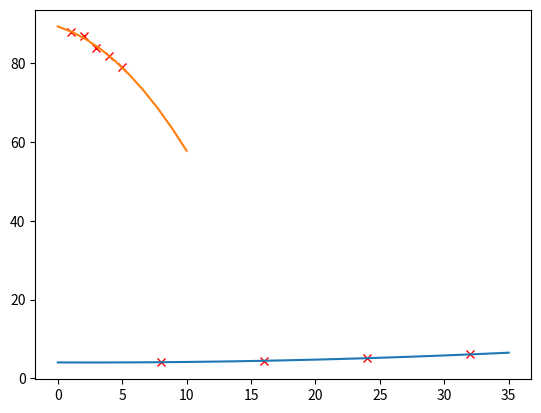

Write the Python code that produced this figure.
# [redacted]
#Regresion polinomial
import matplotlib.pyplot as plt
import numpy as np

def createMatrix(m,n,v):
    C = []
    for i in range(m):
        C.append([v]*n)
    return C

def getDimensions(A):
    return (len(A),len(A[0]))
def copyMatrix(B):
    m,n = getDimensions(B)
    A = createMatrix(m,n,0)
    for i in range(m):
        for j in range(n):
            A[i][j] = B[i][j]
    return A

def sumaMatrix(A,B):
    Am, An = getDimensions(A)
    Bm, Bn = getDimensions(B)
    if Am != Bm or An != Bn:
        print("Error las dimensiones deben ser iguales")
        return []
    C = createMatrix(Am, An, 0)
    for i in range(Am):
        for j in range(An):
            C[i][j] = A[i][j] + B[i][j]
    return C

def restaMatrix(A,B):
    Am, An = getDimensions(A)
    Bm, Bn = getDimensions(B)
    if Am != Bm or An != Bn:
        print("Error las dimensiones deben ser iguales")
        return []
    C = createMatrix(Am, An, 0)
    for i in range(Am):
        for j in range(An):
            C[i][j] = A[i][j] - B[i][j]
    return C

def multMatrix(A,B):
    Am, An = getDimensions(A)
    Bm, Bn = getDimensions(B)
    if An != Bm:
        print("Error las dimensiones deben ser comformabbles")
        return []
    C = createMatrix(Am, Bn, 0)
    for i in range(Am):
        for j in range(Bn):
            for k in range(An):
                    C[i][j] += A[i][k]*B[k][j]
    return C

def getAdyacente(A,r,c):
    Am,An = getDimensions(A)
    C = createMatrix(Am-1,An-1,0)
    for i in range(Am):
        if i == r:
            continue
        for j in range(An):
            if j == c:
                continue
            ci=0
            cj = 0
            if(i < r):
                ci = i
            else:
                ci = i - 1
            if(j < c):
                cj = j
            else:
                cj = j -1
            C[ci][cj] = A[i][j]
    return C

def detMatrix(A):
    m,n = getDimensions(A)
    if m != n:
        print("La matriz no es cuadrada")
        return []
    if m == 1:
        return A[0][0]
    if m == 2:
        return A[0][0]*A[1][1]-A[1][0]*A[0][1]
    det = 0
    for j in range(m):
        det += ((-1)**j)*A[0][j]*detMatrix(getAdyacente(A,0,j))
    return det

def getMatrizTranspuesta(A):
    m,n = getDimensions(A)
    C = createMatrix(n,m,0)
    for i in range(m):
        for j in range(n):
            C[j][i] = A[i][j]
    return C

def getMatrizAdjunta(A):
    m,n = getDimensions(A)
    if m != n:
        print("La matriz no es cuadrada")
        return []
    C = createMatrix(m,n,0)
    for i in range(m):
        for j in range(n):
            C[i][j] = ((-1)**(i+j))*detMatrix(getAdyacente(A,i,j))
    return C

def getMatrizInversa(A):
    m,n = getDimensions(A)
    if m != n:
        print("La matriz no es cuadrada")
        return []
    detA = detMatrix(A)
    if detA== 0:
        print("La matriz no tiene inversa")
        return []
    At = getMatrizTranspuesta(A)
    adjA = getMatrizAdjunta(At)
    invDetA = 1/detA
    C = createMatrix(m,n,0)
    for i in range(m):
        for j in range(n):
            C[i][j]=invDetA*adjA[i][j]
    return C
#plt.show()

def regPolinomial(grado,x,y):
    grado += 1
    A = createMatrix(grado,grado,0)
    for i in range(grado):
        for j in range(grado):
            A[i][j] = sum(xi **(i+j) for xi in x)
    C = createMatrix(grado,1,0)
    for i in range(grado):
        C[i][0] = sum((xi**(i))*yi for xi,yi in zip(x,y))
    invA = getMatrizInversa(A)
    return multMatrix(invA, C)

def evalPolinomio(coef,x):
    y = []
    coef = np.asarray(coef)
    for i in range(len(x)):
        y.append(0)
        for c in range(len(coef)):
            y[i] += (x[i]**c)*coef[c]
    return y


x = [8,16,24,32]
y = [4.1,4.5,5.1,6.1]
plt.plot(x,y,'rx')
coef = regPolinomial(2,x,y)
#print("coeficientes", coef)
x2 = np.linspace(0,35,35)
y2 = evalPolinomio(coef,x2)
print("La respuesta del Problema 1 es",y2[11])
plt.plot(x2,y2)
plt.show()

x = [1,2,3,4,5]
y = [88,87,84,82,79]
plt.plot(x,y,'rx')
coef = regPolinomial(2,x,y)
#print("coeficientes", coef)
x2 = np.linspace(0,10,10)
y2 = evalPolinomio(coef,x2)
print("La respuesta del Problema 2 es", y2[6])
plt.plot(x2,y2)
#plt.plot(12)
plt.show()